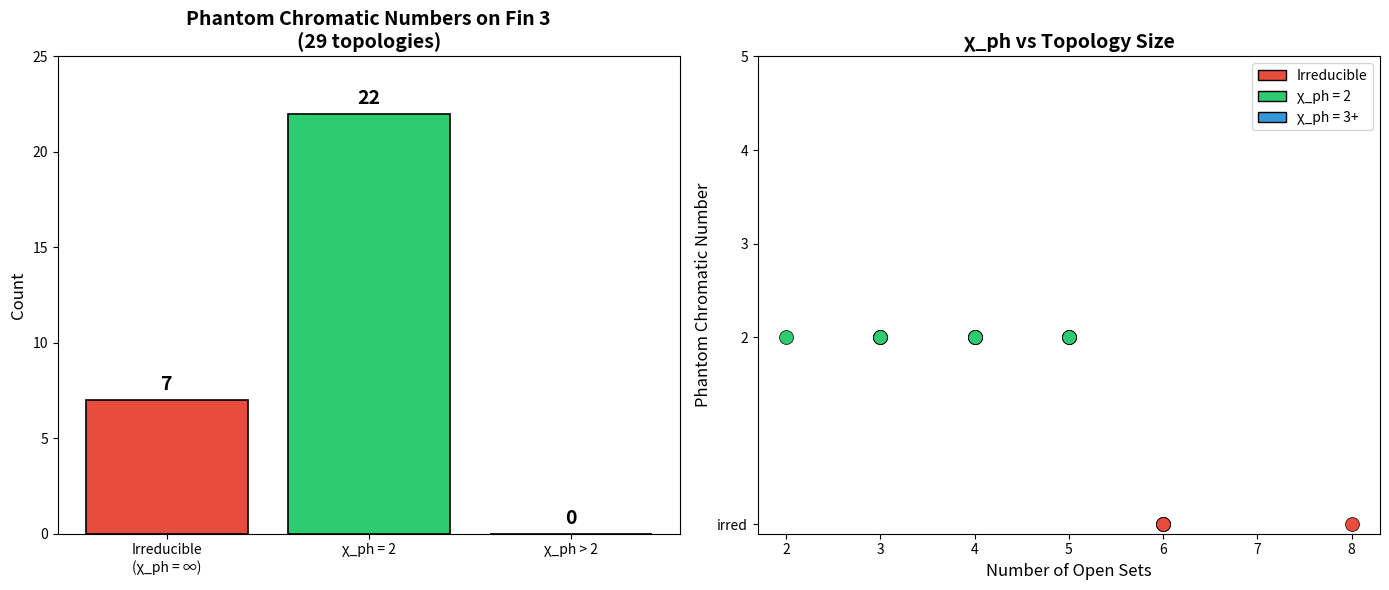

This figure's Python source:
#!/usr/bin/env python3
"""
Phantom Chromatic Theory: Demonstrations

Demonstrates key results from the phantom chromatic theory:
1. The indiscrete topology's 2-observer decomposition
2. Observer disagreement set computation
3. Phantom spectrum analysis for small topologies
"""

from itertools import combinations, product
from typing import Set, FrozenSet, List, Tuple, Dict


def is_topology(opens: Set[FrozenSet], universe: FrozenSet) -> bool:
    """Check if a collection of sets forms a topology on a universe."""
    if frozenset() not in opens:
        return False
    if universe not in opens:
        return False
    # Closed under pairwise intersection
    for a, b in combinations(opens, 2):
        if a & b not in opens:
            return False
    # Closed under arbitrary union (for finite, pairwise suffices via induction,
    # but let's check all subsets)
    opens_list = list(opens)
    for r in range(1, len(opens_list) + 1):
        for combo in combinations(opens_list, r):
            union = frozenset().union(*combo)
            if union not in opens:
                return False
    return True


def generate_topologies(n: int) -> List[Set[FrozenSet]]:
    """Generate all topologies on {0, 1, ..., n-1}."""
    universe = frozenset(range(n))
    all_subsets = []
    for r in range(n + 1):
        for combo in combinations(range(n), r):
            all_subsets.append(frozenset(combo))

    topologies = []
    # Must include empty set and universe
    required = {frozenset(), universe}
    optional = [s for s in all_subsets if s not in required]

    for r in range(len(optional) + 1):
        for combo in combinations(optional, r):
            candidate = required | set(combo)
            if is_topology(candidate, universe):
                topologies.append(candidate)

    return topologies


def is_strictly_finer(tau1: Set[FrozenSet], tau2: Set[FrozenSet]) -> bool:
    """Check if tau1 is strictly finer than tau2 (more open sets)."""
    return tau1 > tau2  # strict superset


def consensus(topos: List[Set[FrozenSet]]) -> Set[FrozenSet]:
    """Compute consensus: intersection of open set families."""
    if not topos:
        return set()
    result = topos[0]
    for t in topos[1:]:
        result = result & t
    return result


def admits_k_decomp(tau: Set[FrozenSet], all_topos: List[Set[FrozenSet]], k: int) -> bool:
    """Check if tau admits a k-observer strict phantom decomposition."""
    finer = [t for t in all_topos if is_strictly_finer(t, tau)]
    for combo in combinations(finer, k):
        if consensus(list(combo)) == tau:
            return True
    return False


def phantom_chromatic_number(tau: Set[FrozenSet], all_topos: List[Set[FrozenSet]],
                              max_k: int = 10) -> int:
    """Compute the phantom chromatic number of a topology."""
    for k in range(2, max_k + 1):
        if admits_k_decomp(tau, all_topos, k):
            return k
    return -1  # irreducible (or exceeds max_k)


def demo_indiscrete_decomposition():
    """Demonstrate the 2-observer decomposition of the indiscrete topology."""
    print("=" * 60)
    print("Demo 1: Indiscrete Topology 2-Observer Decomposition")
    print("=" * 60)

    X = {0, 1, 2}
    universe = frozenset(X)
    empty = frozenset()

    # Indiscrete topology
    indiscrete = {empty, universe}

    # Observer 1: sees {0} as open
    obs1 = {empty, frozenset({0}), universe}
    # Observer 2: sees {1} as open
    obs2 = {empty, frozenset({1}), universe}

    print(f"Universe X = {set(universe)}")
    print(f"Indiscrete topology: {{{', '.join(str(set(s)) for s in sorted(indiscrete, key=len))}}}")
    print(f"Observer 1 opens:    {{{', '.join(str(set(s)) for s in sorted(obs1, key=len))}}}")
    print(f"Observer 2 opens:    {{{', '.join(str(set(s)) for s in sorted(obs2, key=len))}}}")

    cons = obs1 & obs2
    print(f"Consensus (∩):       {{{', '.join(str(set(s)) for s in sorted(cons, key=len))}}}")
    print(f"Consensus = Indiscrete? {cons == indiscrete}")
    print(f"Obs1 strictly finer? {is_strictly_finer(obs1, indiscrete)}")
    print(f"Obs2 strictly finer? {is_strictly_finer(obs2, indiscrete)}")
    print()


def demo_disagreement_sets():
    """Demonstrate observer disagreement sets."""
    print("=" * 60)
    print("Demo 2: Observer Disagreement Sets")
    print("=" * 60)

    universe = frozenset({0, 1, 2})
    empty = frozenset()

    # 3 observers on {0, 1, 2}
    obs1 = {empty, frozenset({0}), universe}
    obs2 = {empty, frozenset({1}), universe}
    obs3 = {empty, frozenset({2}), universe}

    consensus_opens = obs1 & obs2 & obs3

    print(f"Consensus: {{{', '.join(str(set(s)) for s in sorted(consensus_opens, key=len))}}}")

    for i, obs in enumerate([obs1, obs2, obs3], 1):
        disagreement = obs - consensus_opens
        print(f"Observer {i} disagreement: {{{', '.join(str(set(s)) for s in disagreement)}}}")

    # Check independence
    for i, j in [(1, 2), (1, 3), (2, 3)]:
        obs_i = [obs1, obs2, obs3][i-1]
        obs_j = [obs1, obs2, obs3][j-1]
        dis_i = obs_i - consensus_opens
        dis_j = obs_j - consensus_opens
        independent = len(dis_i & dis_j) == 0
        print(f"Observers {i},{j} independent? {independent} "
              f"(disjoint disagreement: {dis_i & dis_j == set()})")
    print()


def demo_phantom_spectrum():
    """Compute phantom spectra for topologies on small sets."""
    print("=" * 60)
    print("Demo 3: Phantom Spectra on Fin 3")
    print("=" * 60)

    n = 3
    topos = generate_topologies(n)
    universe = frozenset(range(n))
    empty = frozenset()
    discrete = {frozenset(s) for r in range(n+1) for s in combinations(range(n), r)}
    indiscrete = {empty, universe}

    print(f"Number of topologies on {{0,1,2}}: {len(topos)}")
    print()

    for tau in sorted(topos, key=len):
        name = "discrete" if tau == discrete else ("indiscrete" if tau == indiscrete else "")
        pcn = phantom_chromatic_number(tau, topos, max_k=5)

        spectrum = []
        for k in range(2, 6):
            if admits_k_decomp(tau, topos, k):
                spectrum.append(k)

        label = f" ({name})" if name else ""
        opens_str = "{" + ", ".join(str(set(s)) for s in sorted(tau, key=lambda s: (len(s), sorted(s)))) + "}"
        if pcn == -1:
            print(f"τ = {opens_str}{label}")
            print(f"  Phantom-irreducible (χ_ph = ∞)")
        else:
            print(f"τ = {opens_str}{label}")
            print(f"  χ_ph = {pcn}, spectrum ⊇ {spectrum}")
        print()


def demo_composition():
    """Demonstrate phantom refinement composition."""
    print("=" * 60)
    print("Demo 4: Phantom Refinement Composition")
    print("=" * 60)

    universe = frozenset({0, 1, 2, 3})
    empty = frozenset()

    # Level 1: indiscrete = consensus of two observers
    indiscrete = {empty, universe}
    obs1_L1 = {empty, frozenset({0, 1}), universe}
    obs2_L1 = {empty, frozenset({2, 3}), universe}

    print("Level 1 decomposition of indiscrete on {0,1,2,3}:")
    print(f"  Observer 1: sees {{{0,1}}} as open")
    print(f"  Observer 2: sees {{{2,3}}} as open")
    cons_L1 = obs1_L1 & obs2_L1
    print(f"  Consensus = {{{', '.join(str(set(s)) for s in sorted(cons_L1, key=len))}}}")
    print(f"  Matches indiscrete? {cons_L1 == indiscrete}")
    print()

    # Level 2: decompose each observer
    # obs1_L1 has opens {∅, {0,1}, X}. Decompose:
    obs1a = {empty, frozenset({0}), frozenset({0, 1}), universe}
    obs1b = {empty, frozenset({1}), frozenset({0, 1}), universe}
    print("Level 2: decompose Observer 1's topology")
    print(f"  Sub-observer 1a: sees {{0}} and {{{0,1}}} as open")
    print(f"  Sub-observer 1b: sees {{1}} and {{{0,1}}} as open")
    cons_sub1 = obs1a & obs1b
    print(f"  Their consensus: {{{', '.join(str(set(s)) for s in sorted(cons_sub1, key=len))}}}")
    print(f"  Matches Observer 1? {cons_sub1 == obs1_L1}")
    print()

    # Flatten: all 4 sub-observers
    all_obs = [obs1a, obs1b,
               {empty, frozenset({2}), frozenset({2, 3}), universe},
               {empty, frozenset({3}), frozenset({2, 3}), universe}]

    flat_consensus = all_obs[0]
    for o in all_obs[1:]:
        flat_consensus = flat_consensus & o

    print("Flattened 4-observer decomposition:")
    for i, obs in enumerate(all_obs):
        extras = obs - indiscrete
        print(f"  Sub-observer {i+1}: extra opens = "
              f"{{{', '.join(str(set(s)) for s in extras)}}}")
    print(f"  Flat consensus: {{{', '.join(str(set(s)) for s in sorted(flat_consensus, key=len))}}}")
    print(f"  Matches indiscrete? {flat_consensus == indiscrete}")


if __name__ == "__main__":
    demo_indiscrete_decomposition()
    demo_disagreement_sets()
    demo_phantom_spectrum()
    demo_composition()


#!/usr/bin/env python3
"""
Visualization: Phantom Topology Lattice and Decompositions

Creates a visualization of the lattice of topologies on a small set,
highlighting phantom decompositions and the phantom spectrum.
"""

import matplotlib.pyplot as plt
import matplotlib.patches as mpatches
import numpy as np
from itertools import combinations
from typing import FrozenSet, Set, List, Tuple


def generate_topologies(n: int) -> List[Set[FrozenSet]]:
    """Generate all topologies on {0, ..., n-1}."""
    universe = frozenset(range(n))
    all_subsets = []
    for r in range(n + 1):
        for combo in combinations(range(n), r):
            all_subsets.append(frozenset(combo))

    topologies = []
    required = {frozenset(), universe}
    optional = [s for s in all_subsets if s not in required]

    for r in range(len(optional) + 1):
        for combo in combinations(optional, r):
            candidate = required | set(combo)
            if is_valid_topology(candidate, universe):
                topologies.append(candidate)

    return topologies


def is_valid_topology(opens: Set[FrozenSet], universe: FrozenSet) -> bool:
    if frozenset() not in opens or universe not in opens:
        return False
    for a, b in combinations(opens, 2):
        if a & b not in opens:
            return False
    opens_list = list(opens)
    for r in range(2, len(opens_list) + 1):
        for combo in combinations(opens_list, r):
            if frozenset().union(*combo) not in opens:
                return False
    return True


def phantom_chromatic_number(tau: Set[FrozenSet],
                              all_topos: List[Set[FrozenSet]]) -> int:
    finer = [t for t in all_topos if t > tau]
    for k in range(2, 6):
        for combo in combinations(finer, k):
            consensus = combo[0]
            for t in combo[1:]:
                consensus = consensus & t
            if consensus == tau:
                return k
    return -1


def main():
    n = 3
    topos = generate_topologies(n)
    universe = frozenset(range(n))
    discrete = {frozenset(s) for r in range(n+1)
                for s in combinations(range(n), r)}

    # Compute phantom chromatic numbers
    pcns = []
    sizes = []
    for tau in topos:
        pcn = phantom_chromatic_number(tau, topos)
        pcns.append(pcn)
        sizes.append(len(tau))

    # Sort by size for visualization
    data = sorted(zip(sizes, pcns, topos), key=lambda x: x[0])

    fig, axes = plt.subplots(1, 2, figsize=(14, 6))

    # Plot 1: Phantom chromatic number distribution
    ax1 = axes[0]
    irreducible = sum(1 for p in pcns if p == -1)
    decomposable_2 = sum(1 for p in pcns if p == 2)
    decomposable_other = sum(1 for p in pcns if p > 2)

    labels = ['Irreducible\n(χ_ph = ∞)', 'χ_ph = 2', 'χ_ph > 2']
    counts = [irreducible, decomposable_2, decomposable_other]
    colors = ['#e74c3c', '#2ecc71', '#3498db']

    bars = ax1.bar(labels, counts, color=colors, edgecolor='black', linewidth=1.2)
    for bar, count in zip(bars, counts):
        ax1.text(bar.get_x() + bar.get_width()/2., bar.get_height() + 0.3,
                str(count), ha='center', va='bottom', fontsize=14, fontweight='bold')

    ax1.set_title(f'Phantom Chromatic Numbers on Fin {n}\n({len(topos)} topologies)',
                  fontsize=14, fontweight='bold')
    ax1.set_ylabel('Count', fontsize=12)
    ax1.set_ylim(0, max(counts) + 3)

    # Plot 2: Phantom chromatic number vs topology size
    ax2 = axes[1]
    color_map = {-1: '#e74c3c', 2: '#2ecc71', 3: '#3498db', 4: '#9b59b6'}

    for size, pcn, tau in data:
        color = color_map.get(pcn, '#95a5a6')
        label_str = 'irred' if pcn == -1 else f'χ={pcn}'
        ax2.scatter(size, pcn if pcn > 0 else 0, color=color, s=100,
                   edgecolor='black', linewidth=0.5, zorder=5)

    ax2.set_xlabel('Number of Open Sets', fontsize=12)
    ax2.set_ylabel('Phantom Chromatic Number', fontsize=12)
    ax2.set_title('χ_ph vs Topology Size', fontsize=14, fontweight='bold')
    ax2.set_yticks([0, 2, 3, 4, 5])
    ax2.set_yticklabels(['irred', '2', '3', '4', '5'])

    legend_elements = [
        mpatches.Patch(facecolor='#e74c3c', edgecolor='black', label='Irreducible'),
        mpatches.Patch(facecolor='#2ecc71', edgecolor='black', label='χ_ph = 2'),
        mpatches.Patch(facecolor='#3498db', edgecolor='black', label='χ_ph = 3+'),
    ]
    ax2.legend(handles=legend_elements, loc='upper right')

    plt.tight_layout()
    plt.savefig('phantom_chromatic_analysis.png', dpi=150, bbox_inches='tight')
    plt.close()
    print("Saved phantom_chromatic_analysis.png")

    # Print summary
    print(f"\nPhantom Chromatic Analysis on Fin {n}:")
    print(f"  Total topologies: {len(topos)}")
    print(f"  Irreducible: {irreducible}")
    print(f"  χ_ph = 2: {decomposable_2}")
    print(f"  χ_ph > 2: {decomposable_other}")


if __name__ == "__main__":
    main()
